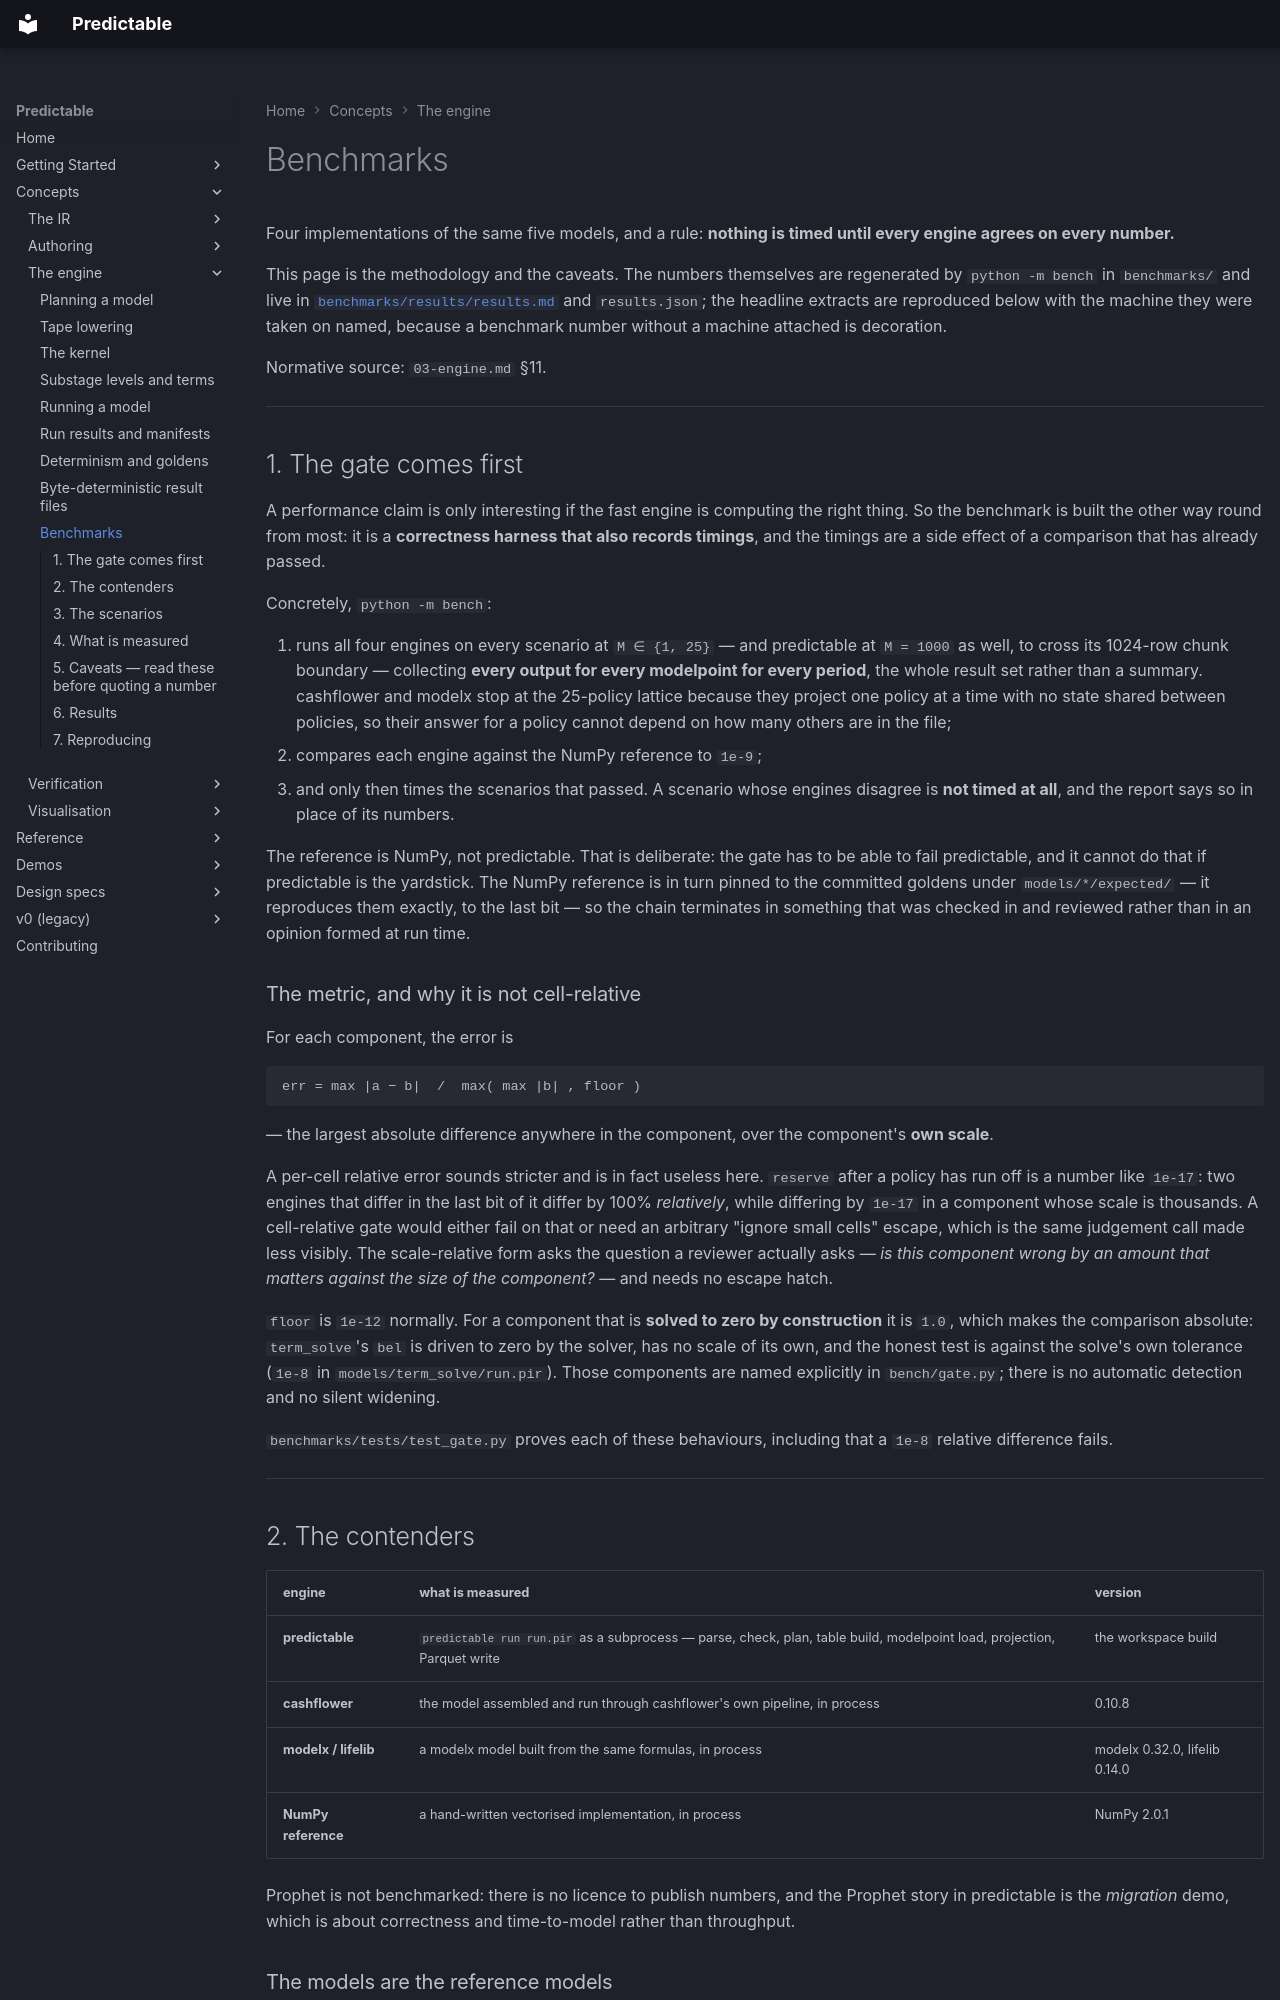

repository: RatulMaharaj/predictable · page: v2/benchmarks/index.html · generator: mkdocs

# Benchmarks

Four implementations of the same five models, and a rule: **nothing is timed until every
engine agrees on every number.**

This page is the methodology and the caveats. The numbers themselves are regenerated by
`python -m bench` in `benchmarks/` and live in
[`benchmarks/results/results.md`](https://github.com/RatulMaharaj/predictable/blob/main/benchmarks/results/results.md)
and `results.json`; the headline extracts are reproduced below with the machine they were
taken on named, because a benchmark number without a machine attached is decoration.

Normative source: `03-engine.md` §11.

---

## 1. The gate comes first

A performance claim is only interesting if the fast engine is computing the right thing.
So the benchmark is built the other way round from most: it is a **correctness harness that
also records timings**, and the timings are a side effect of a comparison that has already
passed.

Concretely, `python -m bench`:

1. runs all four engines on every scenario at `M ∈ {1, 25}` — and predictable at
   `M = 1000` as well, to cross its 1024-row chunk boundary — collecting **every output for
   every modelpoint for every period**, the whole result set rather than a summary.
   cashflower and modelx stop at the 25-policy lattice because they project one policy at a
   time with no state shared between policies, so their answer for a policy cannot depend
   on how many others are in the file;
2. compares each engine against the NumPy reference to `1e-9`;
3. and only then times the scenarios that passed. A scenario whose engines disagree is
   **not timed at all**, and the report says so in place of its numbers.

The reference is NumPy, not predictable. That is deliberate: the gate has to be able to
fail predictable, and it cannot do that if predictable is the yardstick. The NumPy
reference is in turn pinned to the committed goldens under `models/*/expected/` — it
reproduces them exactly, to the last bit — so the chain terminates in something that was
checked in and reviewed rather than in an opinion formed at run time.

### The metric, and why it is not cell-relative

For each component, the error is

```text
err = max |a − b|  /  max( max |b| , floor )
```

— the largest absolute difference anywhere in the component, over the component's **own
scale**.

A per-cell relative error sounds stricter and is in fact useless here. `reserve` after a
policy has run off is a number like `1e-17`: two engines that differ in the last bit of it
differ by 100% *relatively*, while differing by `1e-17` in a component whose scale is
thousands. A cell-relative gate would either fail on that or need an arbitrary
"ignore small cells" escape, which is the same judgement call made less visibly. The
scale-relative form asks the question a reviewer actually asks — *is this component wrong
by an amount that matters against the size of the component?* — and needs no escape hatch.

`floor` is `1e-12` normally. For a component that is **solved to zero by construction** it
is `1.0`, which makes the comparison absolute: `term_solve`'s `bel` is driven to zero by
the solver, has no scale of its own, and the honest test is against the solve's own
tolerance (`1e-8` in `models/term_solve/run.pir`). Those components are named explicitly in
`bench/gate.py`; there is no automatic detection and no silent widening.

`benchmarks/tests/test_gate.py` proves each of these behaviours, including that a `1e-8`
relative difference fails.

---

## 2. The contenders

| engine | what is measured | version |
|---|---|---|
| **predictable** | `predictable run run.pir` as a subprocess — parse, check, plan, table build, modelpoint load, projection, Parquet write | the workspace build |
| **cashflower** | the model assembled and run through cashflower's own pipeline, in process | 0.10.8 |
| **modelx / lifelib** | a modelx model built from the same formulas, in process | modelx 0.32.0, lifelib 0.14.0 |
| **NumPy reference** | a hand-written vectorised implementation, in process | NumPy 2.0.1 |

Prophet is not benchmarked: there is no licence to publish numbers, and the Prophet story
in predictable is the *migration* demo, which is about correctness and time-to-model rather
than throughput.
